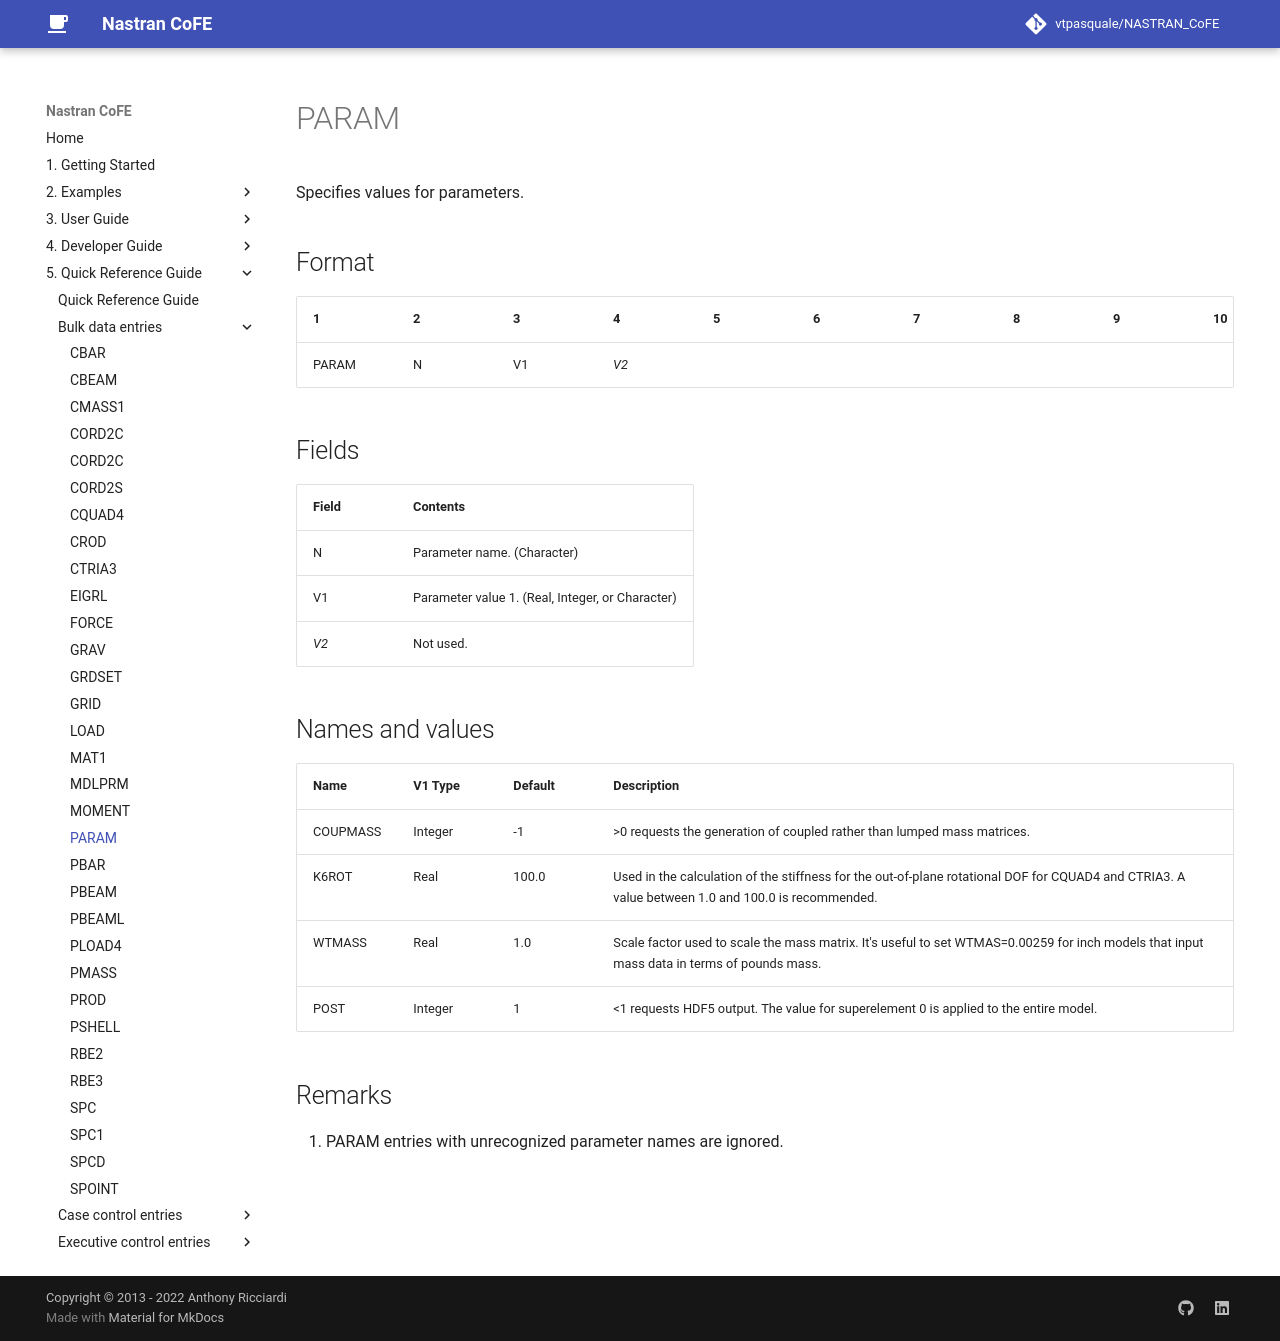

repository: vtpasquale/NASTRAN_CoFE · page: 5._Quick_Reference_Guide/bulk_data_entries/PARAM/index.html · generator: mkdocs

---
hide:
  - toc
---
# PARAM
Specifies values for parameters.

## Format
| 1        | 2        | 3        | 4        | 5        | 6        | 7        | 8        | 9        | 10       | 
| -------- | -------- | -------- | -------- | -------- | -------- | -------- | -------- | -------- | -------- | 
| PARAM    | N        | V1       | _V2_     |          |          |          |          |          |          |

## Fields
| Field      | Contents |
| ---------- | -------- |
| N | Parameter name. (Character) |
| V1 | Parameter value 1. (Real, Integer, or Character) |
| _V2_ | Not used. |

## Names and values

| Name       | V1 Type    | Default  | Description  |
| ---------- | ---------- | -------- | ------------ |
| COUPMASS   | Integer    | -1       | >0 requests the generation of coupled rather than lumped mass matrices. |
| K6ROT      | Real       | 100.0    | Used in the calculation of the stiffness for the out-of-plane rotational DOF for CQUAD4 and CTRIA3.  A value between 1.0 and 100.0 is recommended.|
| WTMASS     | Real       | 1.0      | Scale factor used to scale the mass matrix. It's useful to set WTMAS=0.00259 for inch models that input mass data in terms of pounds mass. |
| POST       | Integer    | 1        | <1 requests HDF5 output. The value for superelement 0 is applied to the entire model. |

## Remarks
1. PARAM entries with unrecognized parameter names are ignored.
